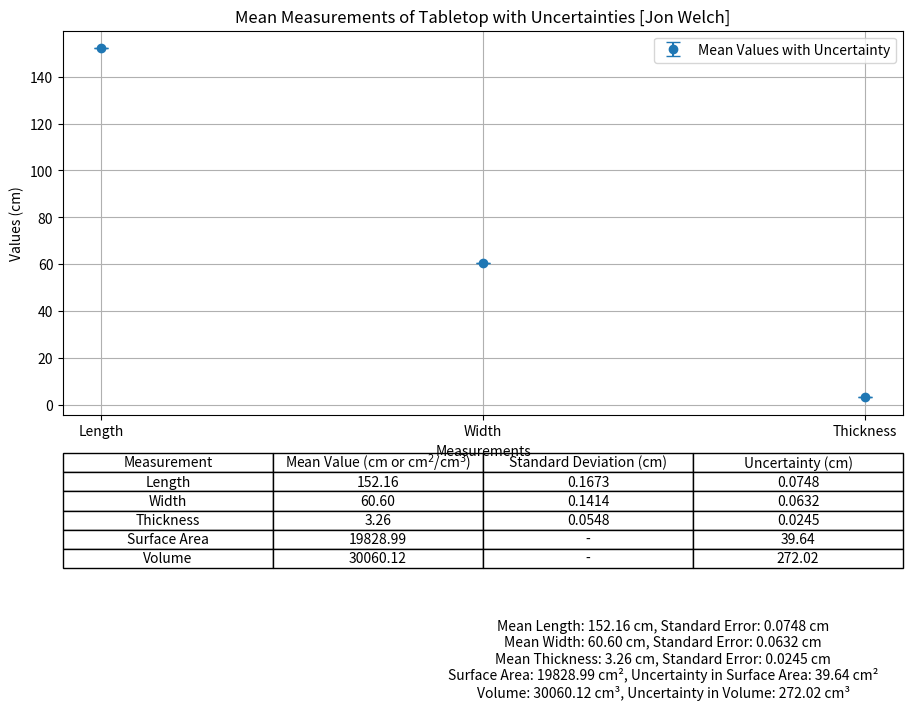

The matplotlib source for this figure:

############
# Author: Jon Welch 
# PHYS-2425: Engineering Physics 1 
# Purpose: Mesurement Lab part 1
# Note: Data is related to a Tabletop
# Date: [8-29-24] 
############

import numpy as np
import matplotlib.pyplot as plt

# Data: Measurements of the length, width, and thickness of the tabletop (in cm)
length_measurements = np.array([152.2, 152.2, 152.0, 152.4, 152.0])  
width_measurements = np.array([60.5, 60.8, 60.5, 60.7, 60.5])         
thickness_measurements = np.array([3.2, 3.3, 3.2, 3.3, 3.3])          

# Step 1: Calculate the mean values
mean_length = np.mean(length_measurements)
mean_width = np.mean(width_measurements)
mean_thickness = np.mean(thickness_measurements)

# Step 2: Calculate the standard deviation
std_length = np.std(length_measurements, ddof=1)  # Using ddof=1 for sample standard deviation
std_width = np.std(width_measurements, ddof=1)
std_thickness = np.std(thickness_measurements, ddof=1)

# Step 3: Calculate the standard error
stderr_length = std_length / np.sqrt(len(length_measurements))
stderr_width = std_width / np.sqrt(len(width_measurements))
stderr_thickness = std_thickness / np.sqrt(len(thickness_measurements))

# Step 4: Calculate surface area and volume
surface_area = 2 * (mean_length * mean_width + mean_length * mean_thickness + mean_width * mean_thickness)
volume = mean_length * mean_width * mean_thickness

# Step 5: Calculate the uncertainties using the absolute value formula

# Partial derivatives for surface area
dSA_dL = 2 * (mean_width + mean_thickness)
dSA_dW = 2 * (mean_length + mean_thickness)
dSA_dT = 2 * (mean_length + mean_width)

# Uncertainty for surface area using the absolute value formula
delta_surface_area = abs(dSA_dL) * stderr_length + abs(dSA_dW) * stderr_width + abs(dSA_dT) * stderr_thickness

# Partial derivatives for volume
dV_dL = mean_width * mean_thickness
dV_dW = mean_length * mean_thickness
dV_dT = mean_length * mean_width

# Uncertainty for volume using the absolute value formula
delta_volume = abs(dV_dL) * stderr_length + abs(dV_dW) * stderr_width + abs(dV_dT) * stderr_thickness

# Plotting the means and their uncertainties
fig, ax = plt.subplots(figsize=(12, 8))  # Adjusted figure size for clarity
measurements = ['Length', 'Width', 'Thickness']
mean_values = [mean_length, mean_width, mean_thickness]
stderr_values = [stderr_length, stderr_width, stderr_thickness]

# Plotting with error bars
ax.errorbar(measurements, mean_values, yerr=stderr_values, fmt='o', capsize=5, label='Mean Values with Uncertainty')

# Adding labels and title
plt.xlabel('Measurements')
plt.ylabel('Values (cm)')
plt.title('Mean Measurements of Tabletop with Uncertainties [Jon Welch]')
plt.grid(True)
plt.legend()

# Creating a table with calculated values including standard deviations
table_data = [
    ['Length', f'{mean_length:.2f}', f'{std_length:.4f}', f'{stderr_length:.4f}'],
    ['Width', f'{mean_width:.2f}', f'{std_width:.4f}', f'{stderr_width:.4f}'],
    ['Thickness', f'{mean_thickness:.2f}', f'{std_thickness:.4f}', f'{stderr_thickness:.4f}'],
    ['Surface Area', f'{surface_area:.2f}', '-', f'{delta_surface_area:.2f}'],
    ['Volume', f'{volume:.2f}', '-', f'{delta_volume:.2f}']
]

# Add the table to the plot
#[0, -0.8, 1, 0.6]
table = plt.table(cellText=table_data, colLabels=['Measurement', 'Mean Value (cm or cm$^2$/cm$^3$)', 'Standard Deviation (cm)', 'Uncertainty (cm)'], loc='bottom', cellLoc='center', bbox=[0, -0.4, 1, 0.3])
table.auto_set_font_size(False)
table.set_fontsize(10)

# Adjust layout to make room for the table
plt.subplots_adjust(left=0.2, bottom=0.4)

# Adding a text box with summary data
summary_text = (
    f"Mean Length: {mean_length:.2f} cm, Standard Error: {stderr_length:.4f} cm\n"
    f"Mean Width: {mean_width:.2f} cm, Standard Error: {stderr_width:.4f} cm\n"
    f"Mean Thickness: {mean_thickness:.2f} cm, Standard Error: {stderr_thickness:.4f} cm\n"
    f"Surface Area: {surface_area:.2f} cm², Uncertainty in Surface Area: {delta_surface_area:.2f} cm²\n"
    f"Volume: {volume:.2f} cm³, Uncertainty in Volume: {delta_volume:.2f} cm³"
)
#best, [0.7, 0.05,]; 
# Display the summary text at the bottom
plt.figtext(0.7, 0.05, summary_text, wrap=True, horizontalalignment='center', fontsize=10)

# Show the plot
plt.show()
